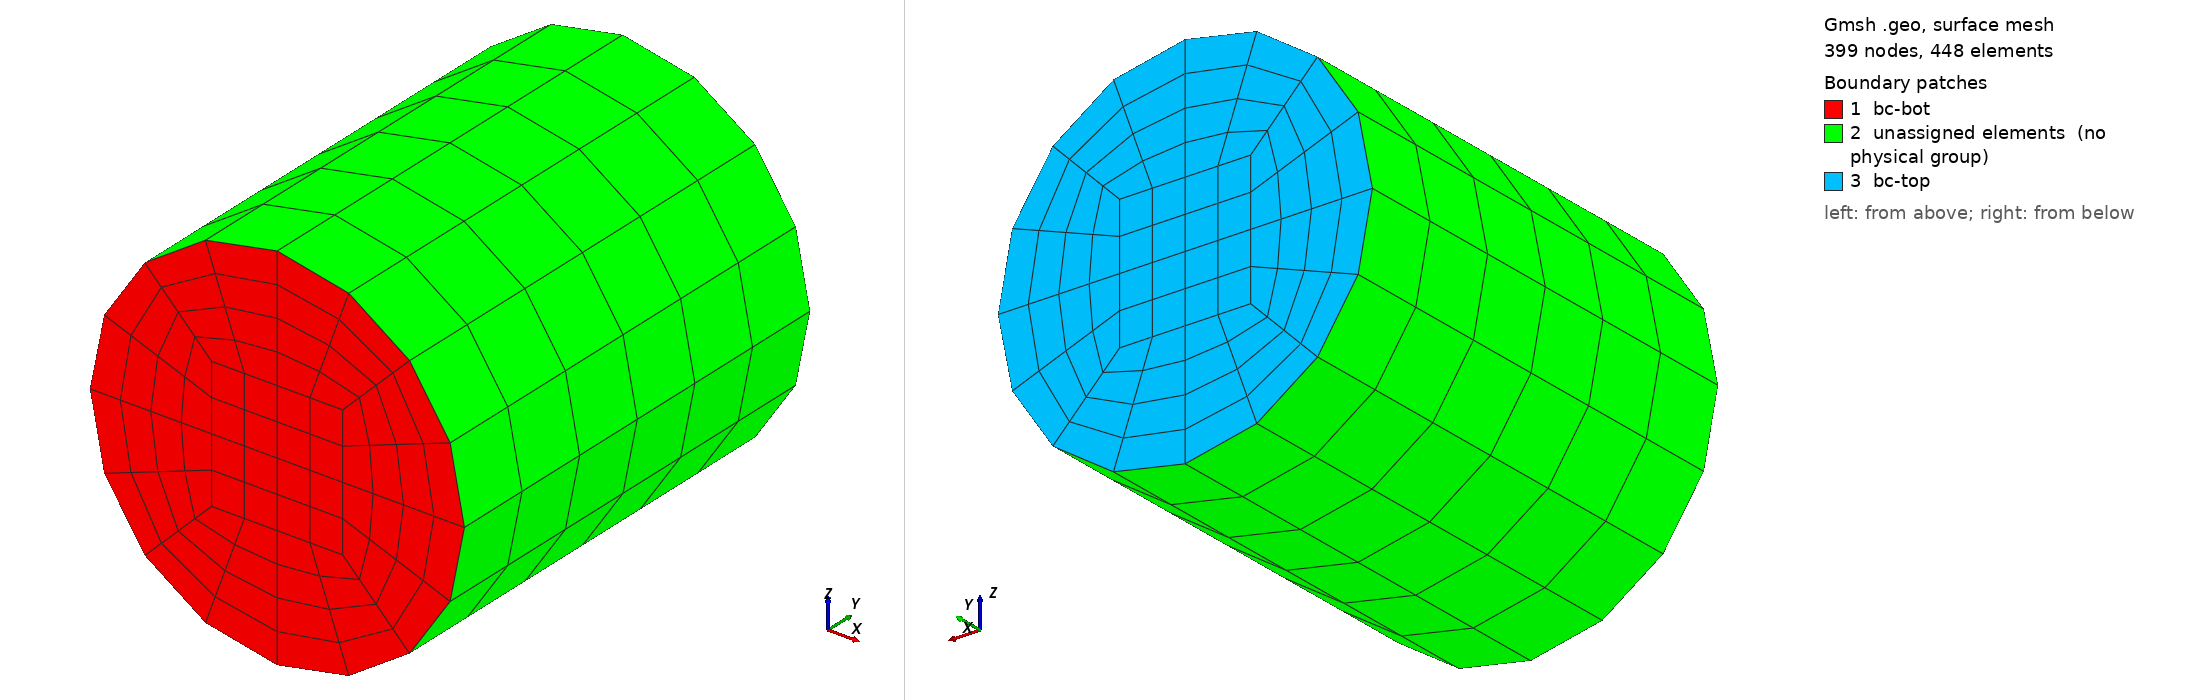

Gmsh geometry script, surface-meshed: 399 nodes, 448 surface elements. Boundary patches (legend numbers): 1 bc-bot, 2 unassigned elements (no physical group), 3 bc-top. Left view from above one corner, right view from below the opposite corner. Legend entries are the model's physical surfaces; 'unassigned elements' are surfaces in no physical group. The drawing asked Gmsh for element sizes between 1% and 20% of the model's largest extent; the script's own settings can give other sizes.

=== cylinder_hex8.geo (drawn) ===
SetFactory("OpenCASCADE");
General.Terminal = 0;
r = 0.005;
diam = 2 * r;
h = 1.2 * diam;
a = r * 0.35;
b = r * 0.7071067811865475;

p0 = newp; Point(p0) = {0, 0, 0};
p1 = newp; Point(p1) = {-a, 0, -a};
p2 = newp; Point(p2) = { a, 0, -a};
p3 = newp; Point(p3) = { a, 0,  a};
p4 = newp; Point(p4) = {-a, 0,  a};

p5 = newp; Point(p5) = {-b, 0, -b};
p6 = newp; Point(p6) = { b, 0, -b};
p7 = newp; Point(p7) = { b, 0,  b};
p8 = newp; Point(p8) = {-b, 0,  b};

l1 = newl; Line(l1) = {p1, p2};
l2 = newl; Line(l2) = {p2, p3};
l3 = newl; Line(l3) = {p3, p4};
l4 = newl; Line(l4) = {p4, p1};

c1 = newl; Circle(c1) = {p5, p0, p6};
c2 = newl; Circle(c2) = {p6, p0, p7};
c3 = newl; Circle(c3) = {p7, p0, p8};
c4 = newl; Circle(c4) = {p8, p0, p5};

l5 = newl; Line(l5) = {p1, p5};
l6 = newl; Line(l6) = {p2, p6};
l7 = newl; Line(l7) = {p3, p7};
l8 = newl; Line(l8) = {p4, p8};

cl0 = newcl; Curve Loop(cl0) = {l1, l2, l3, l4};
s0 = news; Plane Surface(s0) = {cl0};

cl1 = newcl; Curve Loop(cl1) = {l1, l6, -c1, -l5};
s1 = news; Plane Surface(s1) = {cl1};

cl2 = newcl; Curve Loop(cl2) = {l2, l7, -c2, -l6};
s2 = news; Plane Surface(s2) = {cl2};

cl3 = newcl; Curve Loop(cl3) = {l3, l8, -c3, -l7};
s3 = news; Plane Surface(s3) = {cl3};

cl4 = newcl; Curve Loop(cl4) = {l4, l5, -c4, -l8};
s4 = news; Plane Surface(s4) = {cl4};

Transfinite Curve{l1, l2, l3, l4, c1, c2, c3, c4} = 5;
Transfinite Curve{l5, l6, l7, l8} = 5;

Transfinite Surface{s0}; Recombine Surface{s0};
Transfinite Surface{s1}; Recombine Surface{s1};
Transfinite Surface{s2}; Recombine Surface{s2};
Transfinite Surface{s3}; Recombine Surface{s3};
Transfinite Surface{s4}; Recombine Surface{s4};

Extrude{0, h, 0}{
    Surface{s0, s1, s2, s3, s4}; Layers{6}; Recombine;
}

tol = 1e-4;
ps_bot() = Surface In BoundingBox{-r-tol, -tol, -r-tol, r+tol, tol, r+tol};
Physical Surface("bc-bot") = {ps_bot()};
ps_top() = Surface In BoundingBox{-r-tol, h-tol, -r-tol, r+tol, h+tol, r+tol};
Physical Surface("bc-top") = {ps_top()};
Physical Volume("vol") = {Volume{:}};

Mesh.ElementOrder = 1;
Mesh.SecondOrderIncomplete = 0;
Mesh.SecondOrderLinear = 0;
Mesh.HighOrderOptimize = 1;
Mesh 3;
